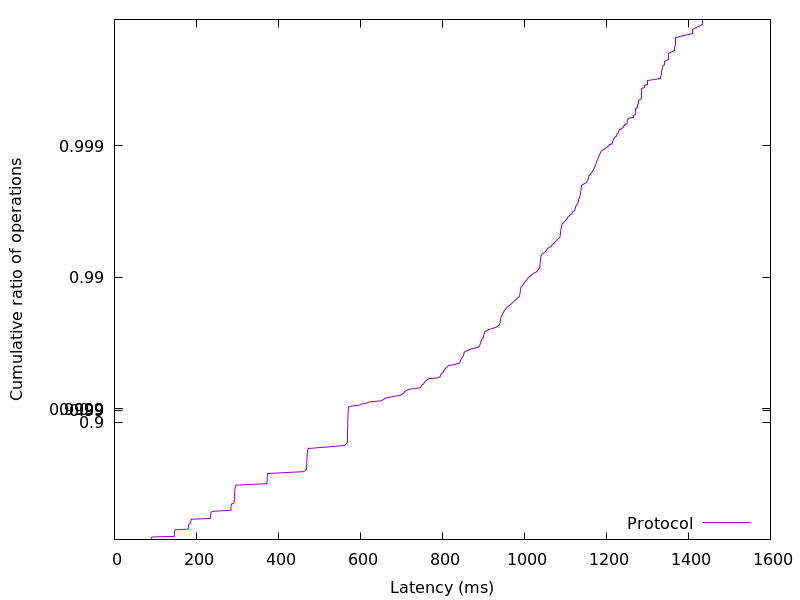

The file beside this chart, header and first rows:
89.986048, 0.01
90.16, 0.02
90.29, 0.03
90.46, 0.04
90.72, 0.05
91.83, 0.06
145.9, 0.07
146.1, 0.08
146.2, 0.09
146.3, 0.1
146.4, 0.11
146.5, 0.12
146.6, 0.13
146.8, 0.14
147, 0.15
147.3, 0.16
148.1, 0.17
179.6, 0.18
180, 0.19
180.2, 0.2
180.4, 0.21
180.6, 0.22
180.9, 0.23
181.2, 0.24
182, 0.25
185.9, 0.26
186.1, 0.27
186.2, 0.28
186.4, 0.29
186.6, 0.3
187.2, 0.31
234, 0.32
234.2, 0.33
234.4, 0.34
234.5, 0.35
234.7, 0.36
234.9, 0.37
235.2, 0.38
235.7, 0.39
240.3, 0.4
284, 0.41
284.2, 0.42
284.3, 0.43
284.4, 0.44
284.5, 0.45
284.7, 0.46
285.1, 0.47
291.3, 0.48
291.9, 0.49
292.1, 0.5
292.3, 0.51
292.5, 0.52
292.6, 0.53
292.7, 0.54
292.9, 0.55
293, 0.56
293.2, 0.57
293.4, 0.58
293.7, 0.59
294.1, 0.6
294.6, 0.61
... 298 more rows
